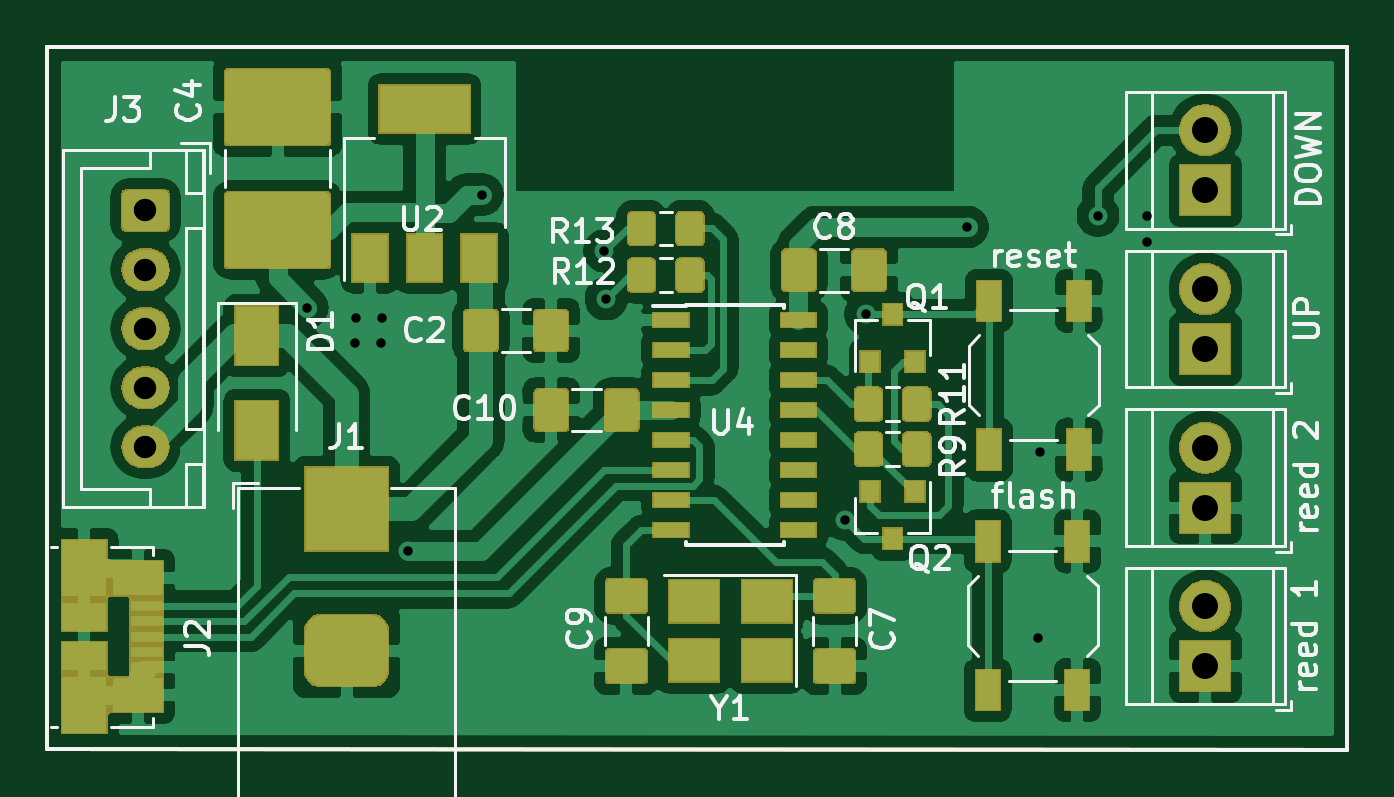
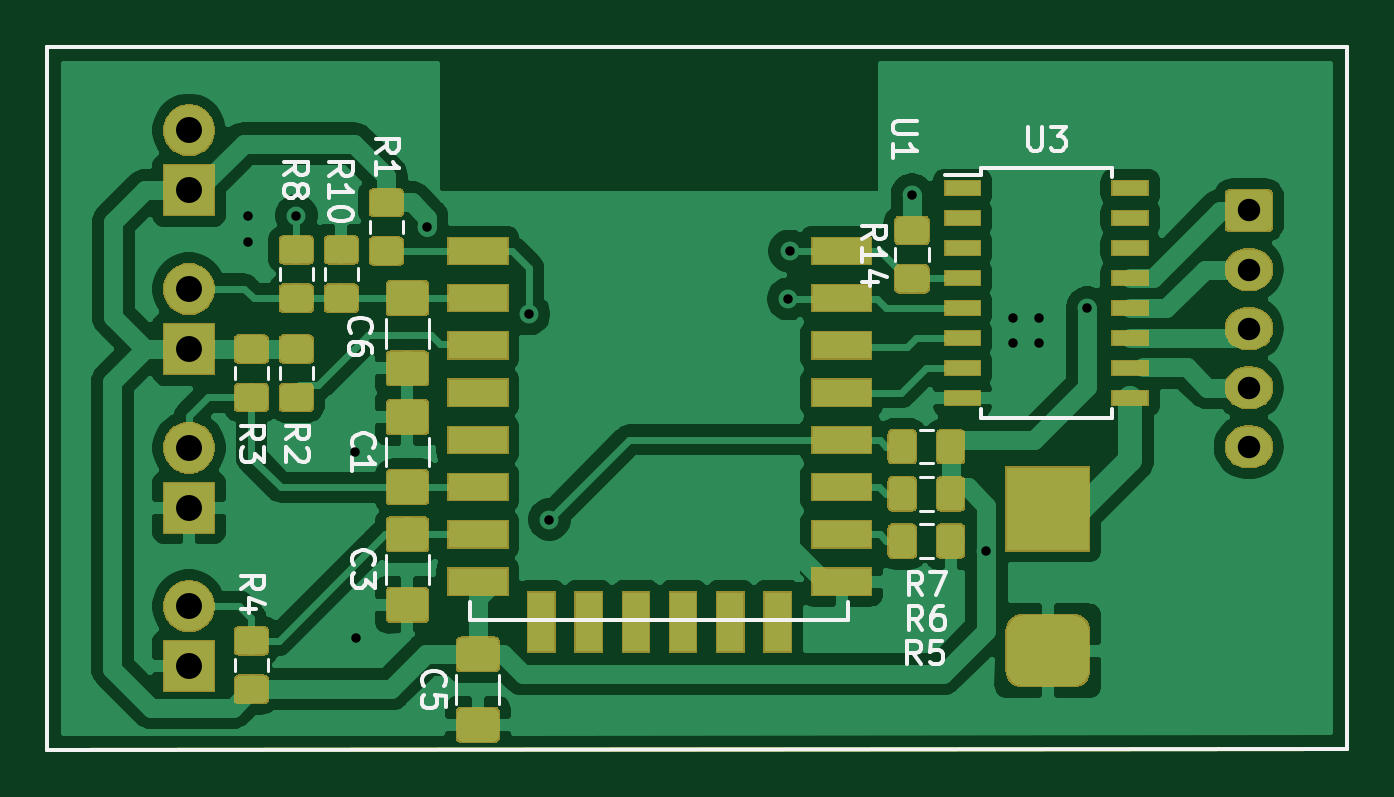
Circuit board: 10 layer files. Board 55.0 x 29.7 mm.
- bottom_copper: curtains-driver-B_Cu.gbr (137738 bytes)
- bottom_mask: curtains-driver-B_Mask.gbr (45342 bytes)
- paste: curtains-driver-B_Paste.gbr (51639 bytes)
- bottom_silk: curtains-driver-B_SilkS.gbr (13600 bytes)
- outline: curtains-driver-Edge_Cuts.gbr (684 bytes)
- top_copper: curtains-driver-F_Cu.gbr (156429 bytes)
- top_mask: curtains-driver-F_Mask.gbr (39835 bytes)
- paste: curtains-driver-F_Paste.gbr (38133 bytes)
- top_silk: curtains-driver-F_SilkS.gbr (26626 bytes)
- drill: curtains-driver.drl (885 bytes)

=== bottom_copper: curtains-driver-B_Cu.gbr (137738 bytes, source omitted) ===
=== bottom_mask: curtains-driver-B_Mask.gbr (45342 bytes, source omitted) ===
=== paste: curtains-driver-B_Paste.gbr (51639 bytes, source omitted) ===
=== bottom_silk: curtains-driver-B_SilkS.gbr (13600 bytes, source omitted) ===
=== outline: curtains-driver-Edge_Cuts.gbr ===
G04 #@! TF.GenerationSoftware,KiCad,Pcbnew,(5.1.0-0)*
G04 #@! TF.CreationDate,2019-04-05T23:49:43+03:00*
G04 #@! TF.ProjectId,curtains-driver,63757274-6169-46e7-932d-647269766572,rev?*
G04 #@! TF.SameCoordinates,Original*
G04 #@! TF.FileFunction,Profile,NP*
%FSLAX46Y46*%
G04 Gerber Fmt 4.6, Leading zero omitted, Abs format (unit mm)*
G04 Created by KiCad (PCBNEW (5.1.0-0)) date 2019-04-05 23:49:43*
%MOMM*%
%LPD*%
G04 APERTURE LIST*
%ADD10C,0.150000*%
G04 APERTURE END LIST*
D10*
X134000000Y-63754000D02*
X134000000Y-93500000D01*
X78968600Y-63754000D02*
X78968600Y-93472000D01*
X134000000Y-93500000D02*
X78968600Y-93472000D01*
X78968600Y-63754000D02*
X134000000Y-63754000D01*
M02*

=== top_copper: curtains-driver-F_Cu.gbr (156429 bytes, source omitted) ===
=== top_mask: curtains-driver-F_Mask.gbr (39835 bytes, source omitted) ===
=== paste: curtains-driver-F_Paste.gbr (38133 bytes, source omitted) ===
=== top_silk: curtains-driver-F_SilkS.gbr (26626 bytes, source omitted) ===
=== drill: curtains-driver.drl ===
M48
; DRILL file {KiCad (5.1.0-0)} date 2019 April 05, Friday 23:49:53
; FORMAT={-:-/ absolute / metric / decimal}
; #@! TF.CreationDate,2019-04-05T23:49:53+03:00
; #@! TF.GenerationSoftware,Kicad,Pcbnew,(5.1.0-0)
FMAT,2
METRIC
T1C0.400
T2C0.950
T3C1.000
T4C1.100
%
G90
G05
T1
X89.961Y-74.784
X91.999Y-76.276
X92.024Y-75.209
X93.091Y-76.276
X93.116Y-75.209
X94.234Y-85.096
X97.384Y-70.002
X102.552Y-72.39
X102.616Y-74.422
X112.735Y-83.757
X113.602Y-75.057
X117.919Y-71.374
X120.904Y-88.773
X120.98Y-80.899
X123.444Y-70.891
X125.501Y-70.891
X125.501Y-72.009
T2
X83.121Y-70.675
X83.121Y-73.175
X83.121Y-75.675
X83.121Y-78.175
X83.121Y-80.675
T4
X127.991Y-87.427
X127.991Y-89.967
X127.991Y-73.999
X127.991Y-76.539
X127.991Y-67.285
X127.991Y-69.825
X127.991Y-80.713
X127.991Y-83.253
T3
G00X90.63Y-83.312
M15
G01X92.63Y-83.312
M16
G05
G00X90.63Y-89.312
M15
G01X92.63Y-89.312
M16
G05
T0
M30

